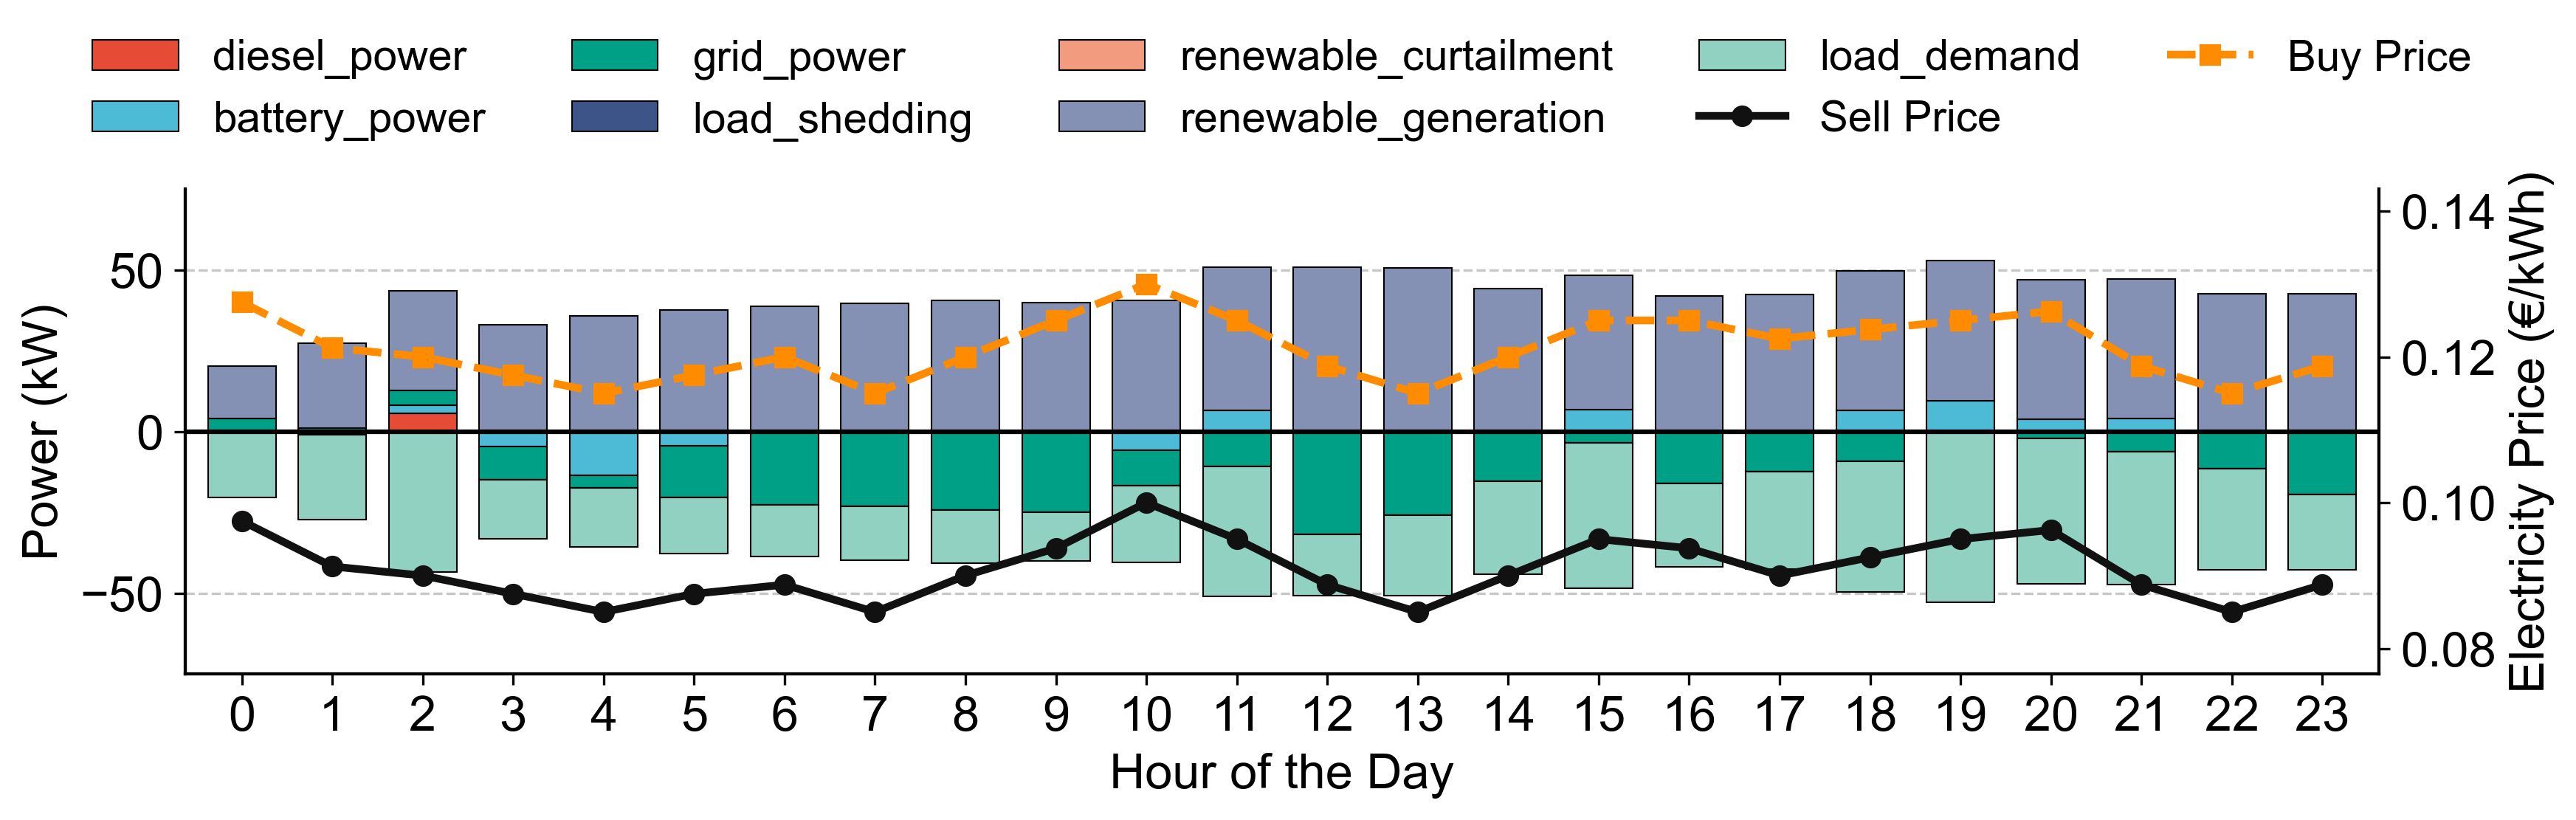

The table this chart was drawn from, first rows:
timestamp, action, reward, battery_soc, diesel_power, battery_power, grid_power, load_shedding, renewable_curtailment, fuel_level, power_balance_error, total_generation, total_consumption, renewable_generation, load_demand, has_line_violation, line_violations
2019-01-01 00:00:00, [1, 0], -0.0423, 0.5, 0.0, 0.0, 1.692, 0.0, 0.0, 100.0, 0.0, 7.104, 7.104, 5.412, 7.104, False, {}
2019-01-01 00:15:00, [1, 0], -0.03112, 0.5, 0.0, 0.0, 1.245, 0.0, 0.0, 100.0, 0.0, 6.657, 6.657, 5.412, 6.657, False, {}
2019-01-01 00:30:00, [0, 0], -0.0281, 0.5, 0.0, 0.0, 1.124, 0.0, 0.0, 100.0, 0.0, 6.536, 6.536, 5.412, 6.536, False, {}
2019-01-01 00:45:00, [1, 0], -0.03903, 0.5, 0.0, 0.0, 1.561, 0.0, 0.0, 100.0, 0.0, 6.973, 6.973, 5.412, 6.973, False, {}
2019-01-01 01:00:00, [1, 0], -0.0, 0.5004, 0.0, -0.9379, 0.0, 0.0, 0.0, 100.0, 0.0, 6.022, 6.022, 6.96, 6.022, False, {}
2019-01-01 01:15:00, [0, 0], 0.01548, 0.5004, 0.0, 0.0, -0.4762, 0.0, 0.0, 100.0, 0.0, 6.484, 6.484, 6.96, 6.484, False, {}
2019-01-01 01:30:00, [0, 0], 0.003038, 0.5004, 0.0, 0.0, -0.09349, 0.0, 0.0, 100.0, 0.0, 6.867, 6.867, 6.96, 6.867, False, {}
2019-01-01 01:45:00, [-1, 0], -0.0, 0.5001, 0.0, 0.7392, 0.0, 0.0, 0.0, 100.0, 0.0, 7.699, 7.699, 6.96, 7.699, False, {}
2019-01-01 02:00:00, [0, 0], -0.1189, 0.5001, 0.0, 0.0, 4.757, 0.0, 0.0, 100.0, 0.0, 12.64, 12.64, 7.884, 12.64, False, {}
2019-01-01 02:15:00, [1, -1], -0.2077, 0.5001, 5.538, 0.0, 0.0, 0.0, 0.0, 95.39, 0.0, 13.42, 13.42, 7.884, 13.42, False, {}
2019-01-01 02:30:00, [-1, -1], -0.0, 0.4991, 0.0, 1.795, 0.0, 0.0, 0.0, 95.39, 0.0, 9.679, 9.679, 7.884, 9.679, False, {}
2019-01-01 02:45:00, [-1, 1], 0.127, 0.4991, 0.0, 0.0, -3.907, 0.0, 0.0, 95.39, 0.0, 3.977, 3.977, 7.884, 3.977, False, {}
2019-01-01 03:00:00, [0, 0], 0.1469, 0.4991, 0.0, 0.0, -4.519, 0.0, 0.0, 95.39, -4.440892098500626e-16, 3.893, 3.893, 8.412, 3.893, False, {}
2019-01-01 03:15:00, [0, 0], 0.06549, 0.4991, 0.0, 0.0, -2.015, 0.0, 0.0, 95.39, 0.0, 6.397, 6.397, 8.412, 6.397, False, {}
2019-01-01 03:30:00, [1, 0], -0.0, 0.5013, 0.0, -4.51, 0.0, 0.0, 0.0, 95.39, 0.0, 3.902, 3.902, 8.412, 3.902, False, {}
2019-01-01 03:45:00, [1, 0], -0.0, 0.5032, 0.0, -4.025, 0.0, 0.0, 0.0, 95.39, 0.0, 4.387, 4.387, 8.412, 4.387, False, {}
2019-01-01 04:00:00, [1, 0], -0.0, 0.5052, 0.0, -4.381, 0.0, 0.0, 0.0, 95.39, 0.0, 4.739, 4.739, 9.12, 4.739, False, {}
2019-01-01 04:15:00, [0, 0], 0.1314, 0.5052, 0.0, 0.0, -4.043, 0.0, 0.0, 95.39, 0.0, 5.077, 5.077, 9.12, 5.077, False, {}
2019-01-01 04:30:00, [1, 0], -0.0, 0.5076, 0.0, -5.037, 0.0, 0.0, 0.0, 95.39, 0.0, 4.083, 4.083, 9.12, 4.083, False, {}
2019-01-01 04:45:00, [1, 0], -0.0, 0.5097, 0.0, -4.307, 0.0, 0.0, 0.0, 95.39, 0.0, 4.813, 4.813, 9.12, 4.813, False, {}
2019-01-01 05:00:00, [-1, 0], 0.183, 0.5097, 0.0, 0.0, -5.631, 0.0, 0.0, 95.39, 0.0, 3.873, 3.873, 9.504, 3.873, False, {}
2019-01-01 05:15:00, [0, 0], 0.1812, 0.5097, 0.0, 0.0, -5.575, 0.0, 0.0, 95.39, 0.0, 3.929, 3.929, 9.504, 3.929, False, {}
2019-01-01 05:30:00, [-1, 0], 0.1615, 0.5097, 0.0, 0.0, -4.969, 0.0, 0.0, 95.39, 0.0, 4.535, 4.535, 9.504, 4.535, False, {}
2019-01-01 05:45:00, [0, 0], 0.1802, 0.5097, 0.0, 0.0, -5.545, 0.0, 0.0, 95.39, 0.0, 3.959, 3.959, 9.504, 3.959, False, {}
2019-01-01 06:00:00, [-1, 0], 0.1846, 0.5097, 0.0, 0.0, -5.681, 0.0, 0.0, 95.39, 0.0, 4.063, 4.063, 9.744, 4.063, False, {}
2019-01-01 06:15:00, [-1, 0], 0.173, 0.5097, 0.0, 0.0, -5.324, 0.0, 0.0, 95.39, 0.0, 4.42, 4.42, 9.744, 4.42, False, {}
2019-01-01 06:30:00, [-1, 0], 0.1953, 0.5097, 0.0, 0.0, -6.01, 0.0, 0.0, 95.39, 4.440892098500626e-16, 3.734, 3.734, 9.744, 3.734, False, {}
2019-01-01 06:45:00, [-1, 0], 0.1937, 0.5097, 0.0, 0.0, -5.961, 0.0, 0.0, 95.39, 0.0, 3.783, 3.783, 9.744, 3.783, False, {}
2019-01-01 07:00:00, [-1, 0], 0.1983, 0.5097, 0.0, 0.0, -6.101, 0.0, 0.0, 95.39, -4.440892098500626e-16, 3.871, 3.871, 9.972, 3.871, False, {}
2019-01-01 07:15:00, [-1, 0], 0.176, 0.5097, 0.0, 0.0, -5.417, 0.0, 0.0, 95.39, 0.0, 4.555, 4.555, 9.972, 4.555, False, {}
2019-01-01 07:30:00, [-1, 0], 0.1825, 0.5097, 0.0, 0.0, -5.616, 0.0, 0.0, 95.39, 0.0, 4.356, 4.356, 9.972, 4.356, False, {}
2019-01-01 07:45:00, [-1, -1], 0.2042, 0.5097, 0.0, 0.0, -6.284, 0.0, 0.0, 95.39, 0.0, 3.688, 3.688, 9.972, 3.688, False, {}
2019-01-01 08:00:00, [-1, 0], 0.2185, 0.5097, 0.0, 0.0, -6.723, 0.0, 0.0, 95.39, 4.440892098500626e-16, 3.477, 3.477, 10.2, 3.477, False, {}
2019-01-01 08:15:00, [-1, 0], 0.1716, 0.5097, 0.0, 0.0, -5.28, 0.0, 0.0, 95.39, 0.0, 4.92, 4.92, 10.2, 4.92, False, {}
2019-01-01 08:30:00, [-1, 0], 0.1942, 0.5097, 0.0, 0.0, -5.974, 0.0, 0.0, 95.39, 0.0, 4.226, 4.226, 10.2, 4.226, False, {}
2019-01-01 08:45:00, [-1, 0], 0.2161, 0.5097, 0.0, 0.0, -6.649, 0.0, 0.0, 95.39, 0.0, 3.551, 3.551, 10.2, 3.551, False, {}
2019-01-01 09:00:00, [-1, 0], 0.202, 0.5097, 0.0, 0.0, -6.216, 0.0, 0.0, 95.39, 4.440892098500626e-16, 3.712, 3.712, 9.928, 3.712, False, {}
2019-01-01 09:15:00, [0, 0], 0.1977, 0.5097, 0.0, 0.0, -6.083, 0.0, 0.0, 95.39, -4.440892098500626e-16, 3.845, 3.845, 9.928, 3.845, False, {}
2019-01-01 09:30:00, [-1, 0], 0.1922, 0.5097, 0.0, 0.0, -5.914, 0.0, 0.0, 95.39, 0.0, 4.014, 4.014, 9.928, 4.014, False, {}
2019-01-01 09:45:00, [1, 0], -0.0, 0.5125, 0.0, -5.857, 0.0, 0.0, 0.0, 95.39, 0.0, 4.071, 4.071, 9.928, 4.071, False, {}
2019-01-01 10:00:00, [-1, 0], 0.04576, 0.5125, 0.0, 0.0, -1.408, 0.0, 0.0, 95.39, 0.0, 8.796, 8.796, 10.2, 8.796, False, {}
2019-01-01 10:15:00, [-1, 0], 0.1293, 0.5125, 0.0, 0.0, -3.977, 0.0, 0.0, 95.39, 0.0, 6.227, 6.227, 10.2, 6.227, False, {}
2019-01-01 10:30:00, [-1, 0], 0.1764, 0.5125, 0.0, 0.0, -5.427, 0.0, 0.0, 95.39, 0.0, 4.777, 4.777, 10.2, 4.777, False, {}
2019-01-01 10:45:00, [-1, 0], -0.0, 0.5102, 0.0, 4.219, 0.0, 0.0, 0.0, 95.39, 0.0, 14.42, 14.42, 10.2, 14.42, False, {}
2019-01-01 11:00:00, [-1, 0], -0.0, 0.5091, 0.0, 2.258, 0.0, 0.0, 0.0, 95.39, 0.0, 13.65, 13.65, 11.4, 13.65, False, {}
2019-01-01 11:15:00, [-1, 0], 0.159, 0.5091, 0.0, 0.0, -4.893, 0.0, 0.0, 95.39, 0.0, 6.503, 6.503, 11.4, 6.503, False, {}
2019-01-01 11:30:00, [-1, 1], 0.1946, 0.5091, 0.0, 0.0, -5.988, 0.0, 0.0, 95.39, 0.0, 5.408, 5.408, 11.4, 5.408, False, {}
2019-01-01 11:45:00, [-1, 0], 0.2303, 0.5091, 0.0, 0.0, -7.085, 0.0, 0.0, 95.39, 0.0, 4.311, 4.311, 11.4, 4.311, False, {}
2019-01-01 12:00:00, [0, 0], 0.2797, 0.5091, 0.0, 0.0, -8.607, 0.0, 0.0, 95.39, 0.0, 4.529, 4.529, 13.14, 4.529, False, {}
2019-01-01 12:15:00, [-1, 0], 0.2939, 0.5091, 0.0, 0.0, -9.043, 0.0, 0.0, 95.39, -8.881784197001252e-16, 4.093, 4.093, 13.14, 4.093, False, {}
2019-01-01 12:30:00, [-1, -1], 0.2294, 0.5091, 0.0, 0.0, -7.06, 0.0, 0.0, 95.39, 0.0, 6.076, 6.076, 13.14, 6.076, False, {}
2019-01-01 12:45:00, [-1, 0], 0.1032, 0.5091, 0.0, 0.0, -3.174, 0.0, 0.0, 95.39, 0.0, 9.962, 9.962, 13.14, 9.962, False, {}
2019-01-01 13:00:00, [-1, 0], 0.2494, 0.5091, 0.0, 0.0, -7.675, 0.0, 0.0, 95.39, 0.0, 4.817, 4.817, 12.49, 4.817, False, {}
2019-01-01 13:15:00, [-1, 0], 0.2539, 0.5091, 0.0, 0.0, -7.812, 0.0, 0.0, 95.39, 0.0, 4.68, 4.68, 12.49, 4.68, False, {}
2019-01-01 13:30:00, [-1, 0], 0.2334, 0.5091, 0.0, 0.0, -7.18, 0.0, 0.0, 95.39, 0.0, 5.312, 5.312, 12.49, 5.312, False, {}
2019-01-01 13:45:00, [-1, 0], 0.05588, 0.5091, 0.0, 0.0, -1.719, 0.0, 0.0, 95.39, 0.0, 10.77, 10.77, 12.49, 10.77, False, {}
2019-01-01 14:00:00, [-1, 0], 0.04455, 0.5091, 0.0, 0.0, -1.371, 0.0, 0.0, 95.39, 0.0, 9.201, 9.201, 10.57, 9.201, False, {}
2019-01-01 14:15:00, [-1, 0], 0.2034, 0.5091, 0.0, 0.0, -6.258, 0.0, 0.0, 95.39, 0.0, 4.314, 4.314, 10.57, 4.314, False, {}
2019-01-01 14:30:00, [-1, 0], 0.1976, 0.5091, 0.0, 0.0, -6.081, 0.0, 0.0, 95.39, 0.0, 4.491, 4.491, 10.57, 4.491, False, {}
2019-01-01 14:45:00, [-1, 0], 0.1167, 0.5091, 0.0, 0.0, -3.592, 0.0, 0.0, 95.39, 0.0, 6.98, 6.98, 10.57, 6.98, False, {}
... 35 more rows
